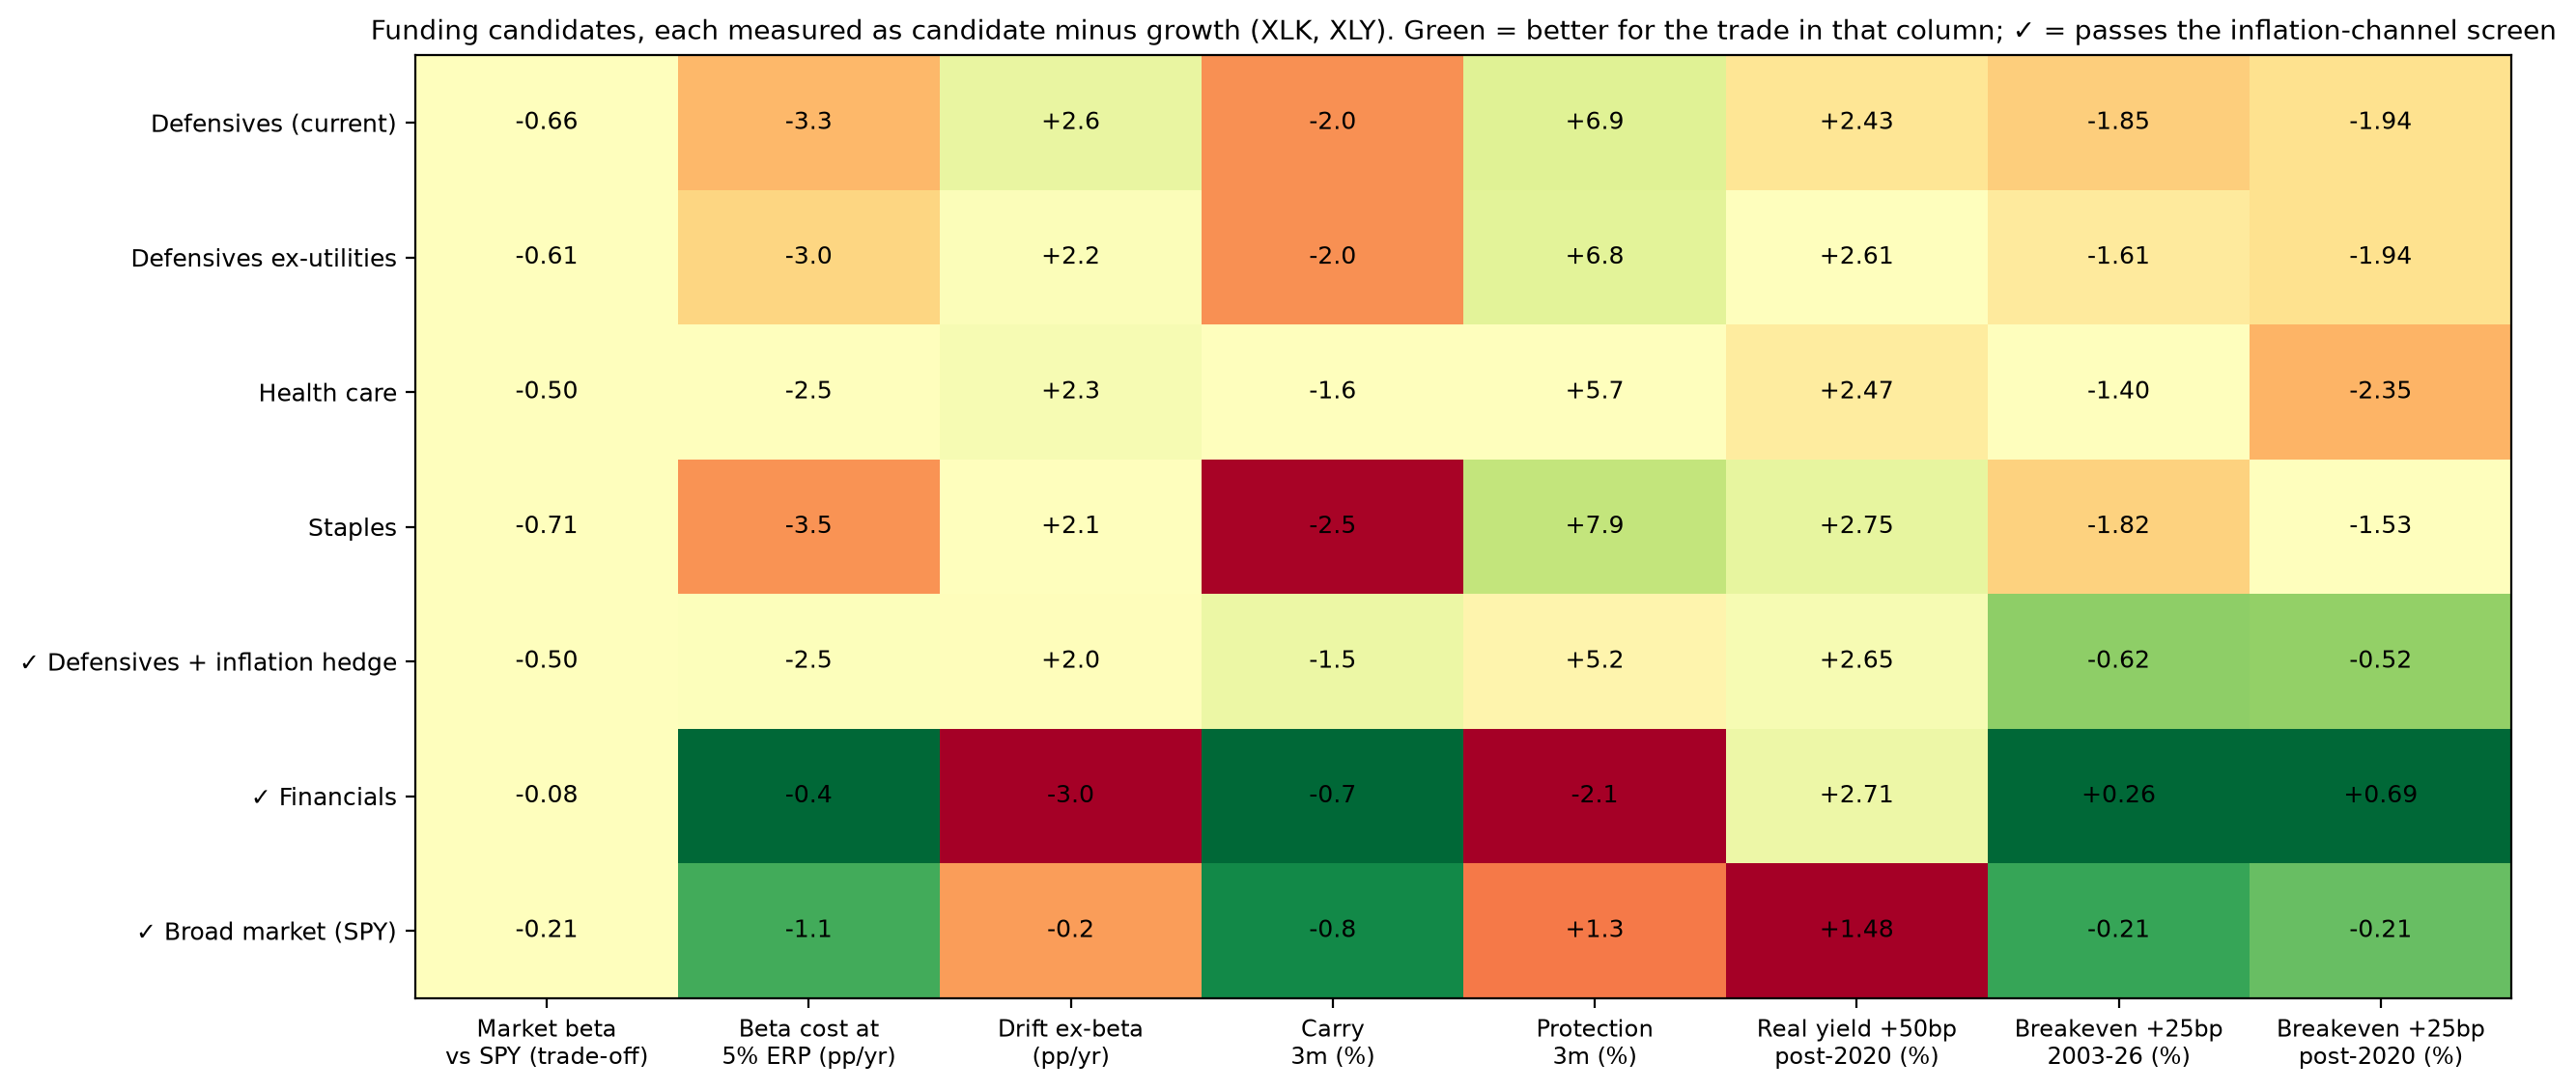

Data behind this chart, as committed beside it:
, mean_pp_yr, vol_pp_yr, market_beta, beta_cost_pp_yr, alpha_pp_yr, alpha_t, carry_3m, protection_3m, p_star, real_beta_50bp_post2020, real_t_post2020, be_beta_25bp, be_t, be_beta_25bp_post2020, sharpe, hedges_inflation_channel
Defensives (current), -3.561, 16.37, -0.655, -3.277, 2.642, 1.111, -2.034, 6.915, 0.227, 2.432, 1.998, -1.847, -4.019, -1.944, -0.218, False
Defensives ex-utilities, -3.536, 15.52, -0.606, -3.029, 2.196, 0.991, -2.038, 6.806, 0.23, 2.608, 2.187, -1.613, -3.965, -1.938, -0.228, False
Health care, -2.453, 15.19, -0.504, -2.518, 2.313, 1.006, -1.59, 5.678, 0.219, 2.471, 2.21, -1.403, -2.974, -2.346, -0.161, False
Staples, -4.619, 18.09, -0.708, -3.539, 2.08, 0.769, -2.486, 7.935, 0.239, 2.745, 2.035, -1.823, -4.826, -1.53, -0.255, False
Defensives + inflation hedge, -2.692, 15.12, -0.498, -2.489, 2.02, 0.801, -1.501, 5.18, 0.225, 2.653, 2.316, -0.618, -1.904, -0.518, -0.178, True
Financials, -3.799, 16.67, -0.081, -0.404, -3.033, -0.864, -0.678, -2.148, , 2.711, 2.502, 0.256, 0.442, 0.692, -0.228, True
Broad market (SPY), -2.223, 7.85, -0.211, -1.057, -0.222, -0.166, -0.81, 1.3, 0.384, 1.48, 2.896, -0.205, -1.495, -0.211, -0.283, True
